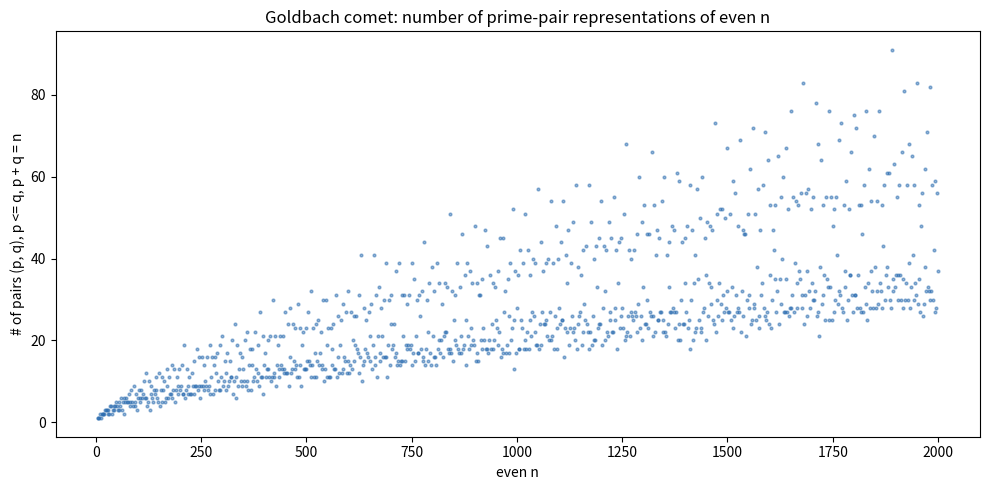

Write Python code to recreate this figure.
"""Visualization: Goldbach 'comet' - number of prime pairs per even n."""
import matplotlib.pyplot as plt


def is_prime(n: int) -> bool:
    if n < 2:
        return False
    d = 2
    while d * d <= n:
        if n % d == 0:
            return False
        d += 1
    return True


def goldbach_count(n: int) -> int:
    return sum(1 for p in range(2, n // 2 + 1) if is_prime(p) and is_prime(n - p))


xs = list(range(4, 2001, 2))
ys = [goldbach_count(n) for n in xs]

plt.figure(figsize=(10, 5))
plt.scatter(xs, ys, s=4, alpha=0.5, color="#2b6cb0")
plt.title("Goldbach comet: number of prime-pair representations of even n")
plt.xlabel("even n")
plt.ylabel("# of pairs (p, q), p <= q, p + q = n")
plt.tight_layout()
plt.savefig("goldbach_comet.png", dpi=150)
print("saved goldbach_comet.png")
